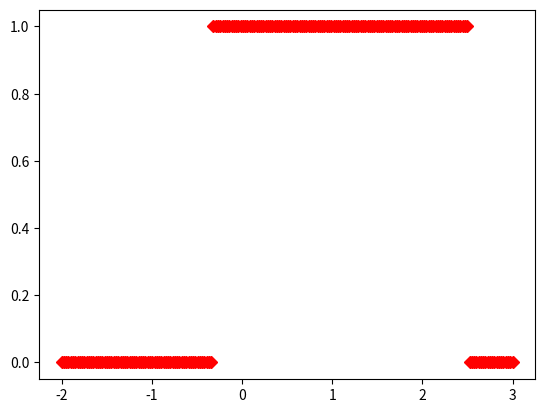

The matplotlib source for this figure:
import numpy as np 
import matplotlib.pyplot as plt 


def Stability(Poles_poly):
    """this is a function to determine if the characteristic equation of a transfer function is stable"""
    """Poles_poly is a polynomial expansion of the characteristic equation """
    
    roots=np.roots(Poles_poly)
    vec=np.zeros(len(roots))
    
    """creating a vector with ones and zeros representing a RHP pole or LHP pole"""
    for i in range(len(roots)):
        if roots[i]<0:
            vec[i]=1
        elif roots[i]>=0:
            vec[i]=0
    
    """if the sum of all the elements are equal to the length => its stable (all the poles are in the LHP)"""
    if np.sum(vec)==len(vec):
        return 1 
    else:
        return 0
    

def System(KC):
    """giving the characteristic equation in terms of the Kc value"""
    
    Poles_poly=[50,15-6*KC,1+3*KC]
    return Poles_poly 

vec=[]
Kc=np.linspace(-2,3,200)


"""creating a plot to indicate over what range of Kc the system would be stable"""
for i in range(len(Kc)):
    vec.append(Stability(System(Kc[i])))
    

plt.plot(Kc,vec,'rD')
plt.show()
